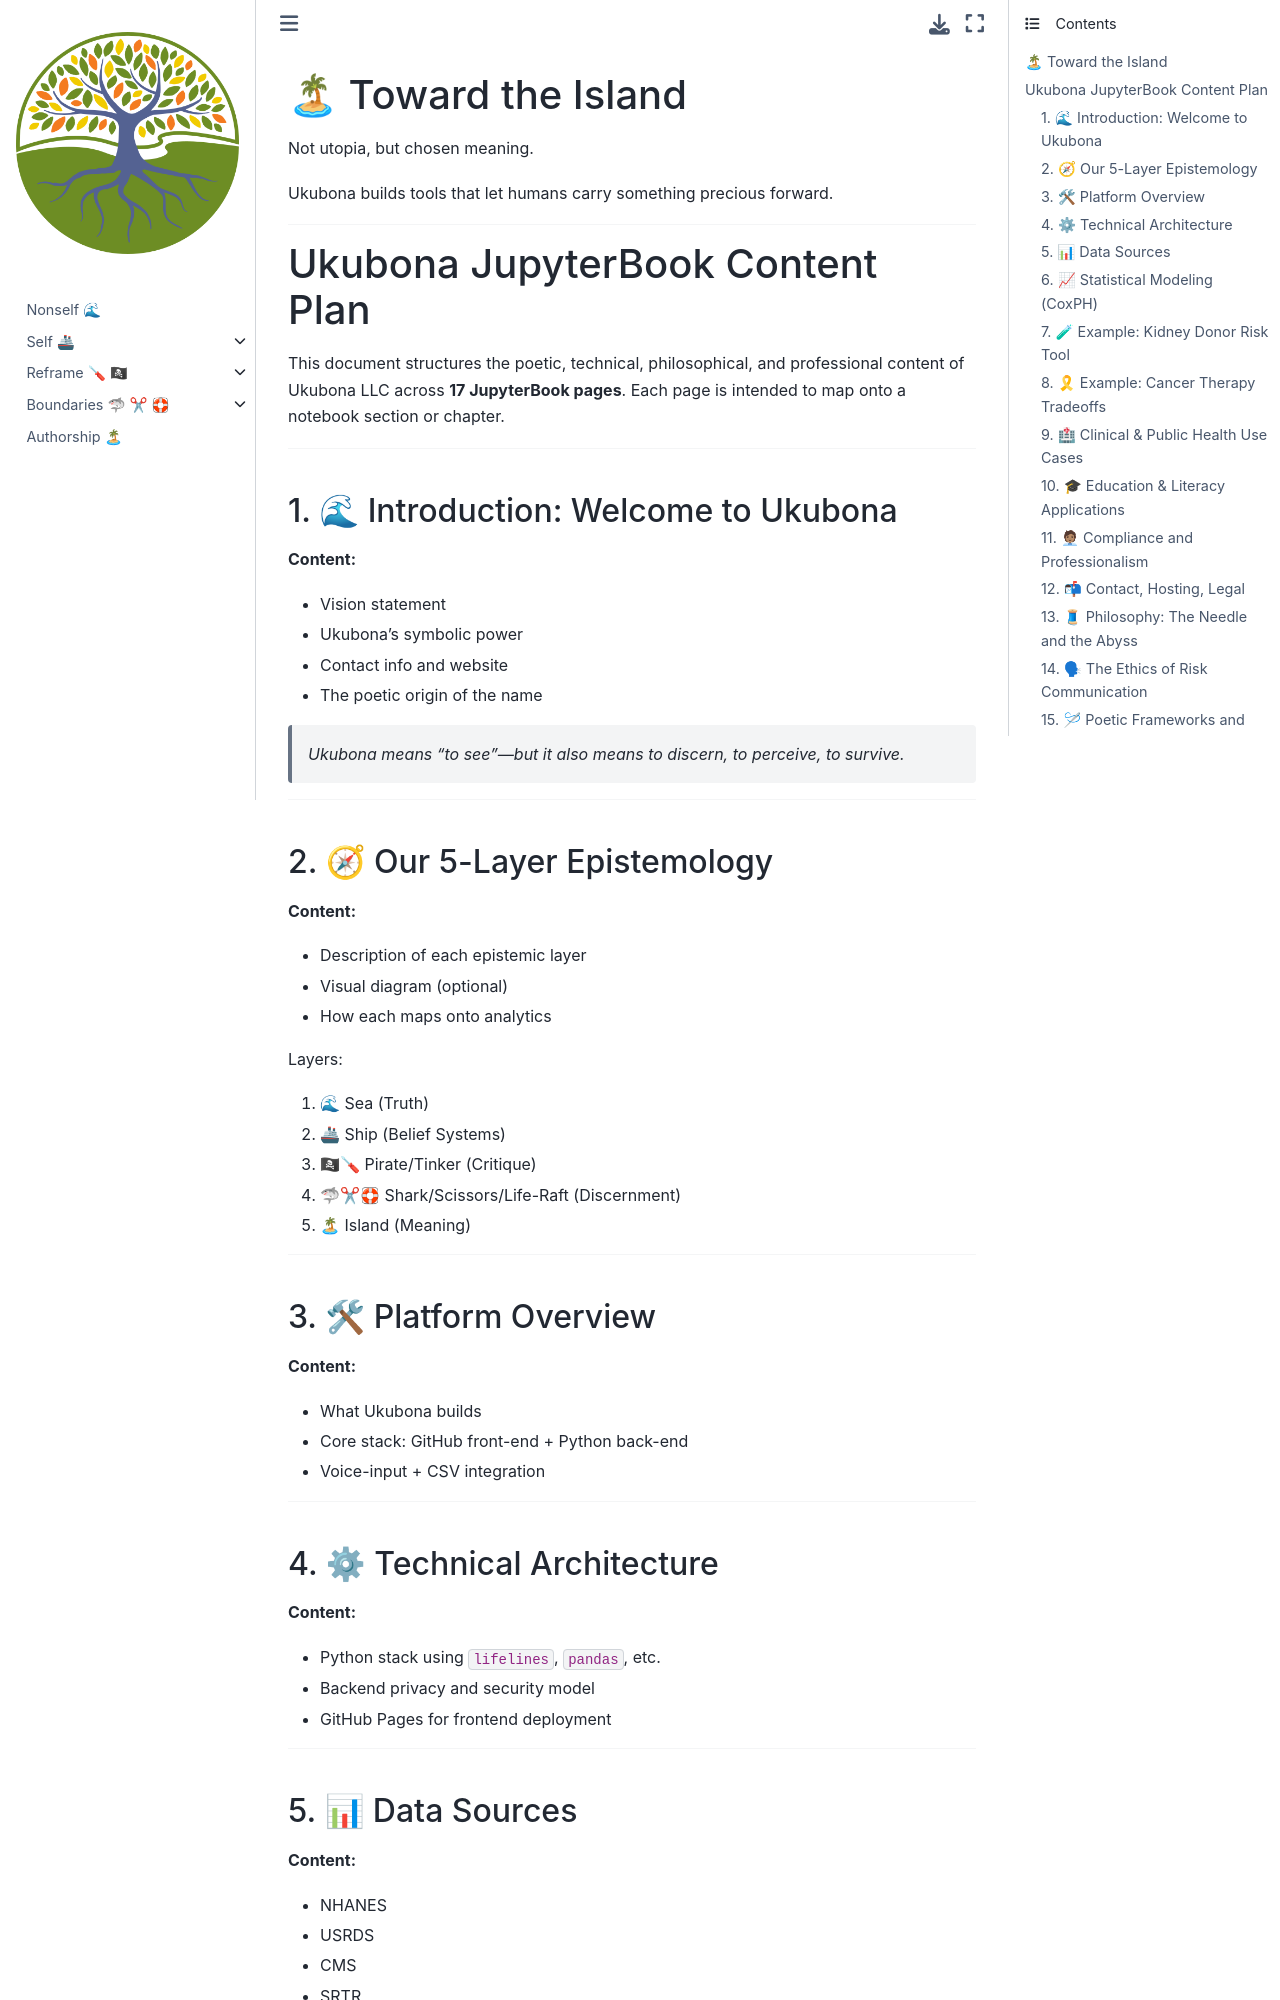

repository: abikesa/nonself-powerplay · page: ukuzula/17_island.html · generator: jekyll

# 🏝 Toward the Island

Not utopia, but chosen meaning.

Ukubona builds tools that let humans carry something precious forward.

---

# Ukubona JupyterBook Content Plan

This document structures the poetic, technical, philosophical, and professional content of Ukubona LLC across **17 JupyterBook pages**. Each page is intended to map onto a notebook section or chapter.

---

## 1. 🌊 Introduction: Welcome to Ukubona

**Content:**
- Vision statement
- Ukubona’s symbolic power
- Contact info and website
- The poetic origin of the name

> *Ukubona means “to see”—but it also means to discern, to perceive, to survive.*

---

## 2. 🧭 Our 5-Layer Epistemology

**Content:**
- Description of each epistemic layer
- Visual diagram (optional)
- How each maps onto analytics

Layers:
1. 🌊 Sea (Truth)
2. 🚢 Ship (Belief Systems)
3. 🏴☠🪛 Pirate/Tinker (Critique)
4. 🦈✂🛟 Shark/Scissors/Life-Raft (Discernment)
5. 🏝 Island (Meaning)

---

## 3. 🛠 Platform Overview

**Content:**
- What Ukubona builds
- Core stack: GitHub front-end + Python back-end
- Voice-input + CSV integration

---

## 4. ⚙ Technical Architecture

**Content:**
- Python stack using `lifelines`, `pandas`, etc.
- Backend privacy and security model
- GitHub Pages for frontend deployment

---
